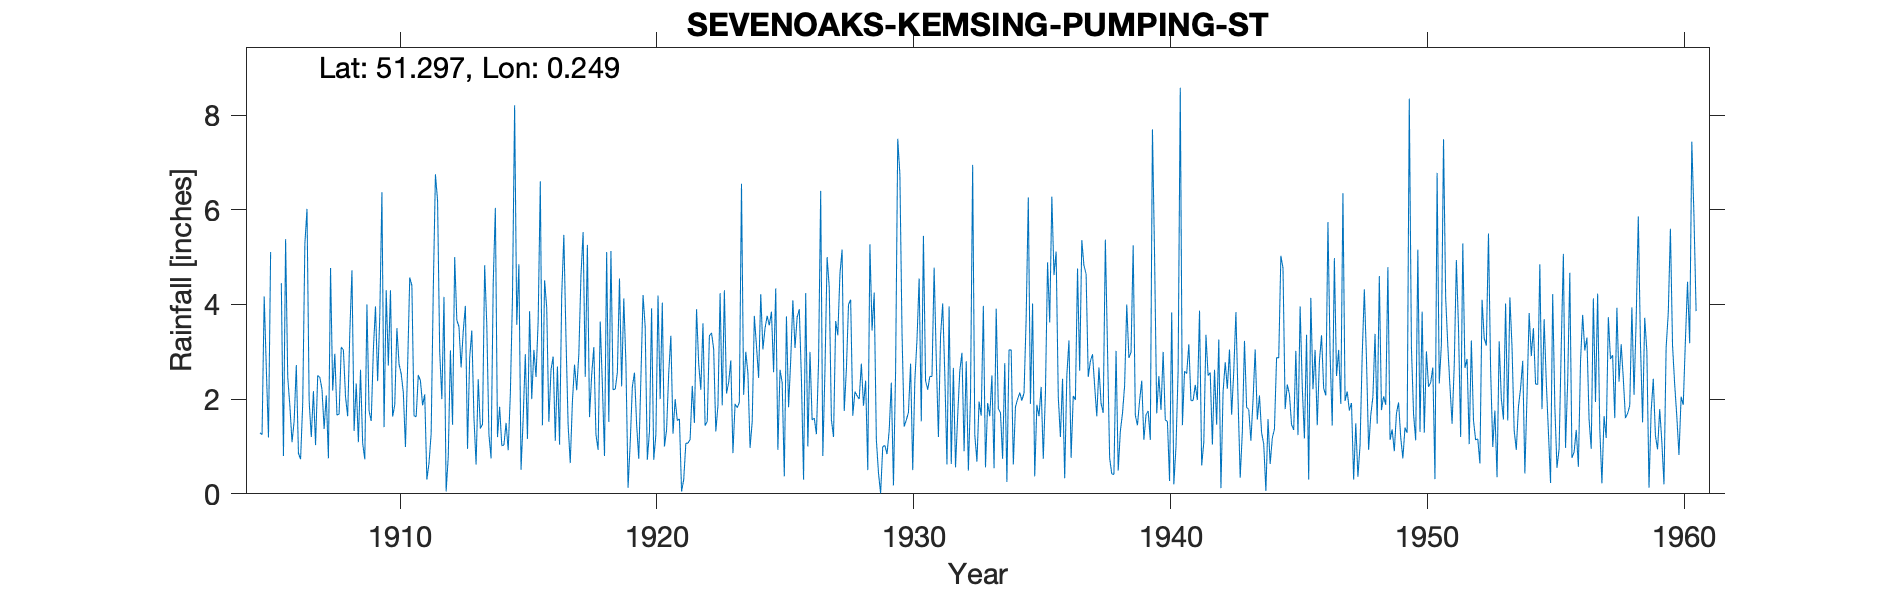

Values plotted in this chart, from the file beside it:
SEVENOAKS-KEMSING-PUMPING-ST, , , , , , , , , , , , , , , , , , , , , , , 
Grid ref, TQ569577, Long, 0.2491, Lat, 51.3, Elevation, 292, ft, , , , , , , , , , , , , , , 
Station no, 384, , , , , , , , , , , , , , , , , , , , , , 
, 1900, 1901, 1902, 1903, 1904, 1905, 1906, 1907, 1908, 1909, 1910, 1911, 1912, 1913, 1914, 1915, 1916, 1917, 1918, 1919, 1920, 1921, 1922
January, , , , , , 1.29, 5.38, 1.2, 1.66, 1.07, 2.71, 1.65, 3, 3.97, 0.75, 3.57, 1.45, 1.45, 3.1, 4.55, 3.53, 3.34, 3.9
February, , , , , , 1.25, 2.46, 2.17, 1.69, 0.73, 4.3, 1.63, 2, 0.95, 4.45, 4.85, 4.51, 0.65, 1.25, 2.27, 0.72, 1.27, 2.75
March, , , , , , 4.17, 1.86, 1.03, 3.1, 4, 1.63, 2.51, 4.16, 2.88, 6.04, 0.51, 3.93, 1.95, 0.93, 4.13, 1.32, 2, 2.2
April, , , , , , 2.63, 1.09, 2.5, 3.04, 1.75, 1.88, 2.39, 0.05, 3.45, 1.2, 1.59, 1.52, 2.73, 3.64, 2.76, 3.92, 1.55, 3.6
May, , , , , , 1.19, 1.54, 2.46, 2.05, 1.54, 3.5, 1.87, 0.79, 1.61, 1.84, 2.95, 2.62, 2.19, 2.3, 0.13, 0.72, 1.58, 1.44
June, , , , , , 5.11, 2.72, 2.21, 1.64, 3.04, 2.74, 2.1, 3.03, 0.62, 1.02, 1.16, 2.9, 2.95, 0.8, 1.07, 1.25, 0.05, 1.53
July, , , , , , -999, 0.86, 1.37, 3.41, 3.96, 2.54, 0.3, 1.46, 2.42, 1.03, 3.86, 1.12, 4.62, 5.11, 2.26, 4.19, 0.3, 3.34
August, , , , , , -999, 0.73, 2.08, 4.72, 2.38, 2.14, 0.65, 5, 1.38, 1.5, 2, 2.69, 5.53, 1.52, 2.56, 2, 1.07, 3.4
September, , , , , , -999, 1.91, 0.75, 1.33, 3.74, 0.99, 1.27, 3.67, 1.47, 0.92, 3.04, 1.04, 2.47, 5.13, 1.47, 4.04, 1.07, 3.06
October, , , , , , -999, 5.28, 4.77, 2.33, 6.37, 2.68, 4.32, 3.53, 4.83, 2.11, 2.47, 4.18, 5.26, 2.2, 0.74, 1, 1.15, 1.32
November, , , , , , 4.45, 6.02, 2.18, 1.09, 1.41, 4.57, 6.75, 2.67, 3.57, 4.15, 3.65, 5.47, 1.62, 2.21, 2.45, 1.35, 2.28, 1.87
December, , , , , , 0.8, 1.96, 2.96, 2.62, 4.3, 4.4, 6.2, 3.44, 1.25, 8.21, 6.6, 3.29, 2.51, 2.56, 4.2, 2.56, 1.5, 4.24
Total, , , , , 27.45, 29.87, 31.81, 25.68, 28.68, 34.29, 34.08, 31.64, 32.8, 28.4, 33.22, 36.25, 34.72, 33.93, 30.75, 28.59, 26.6, 17.16, 32.65
